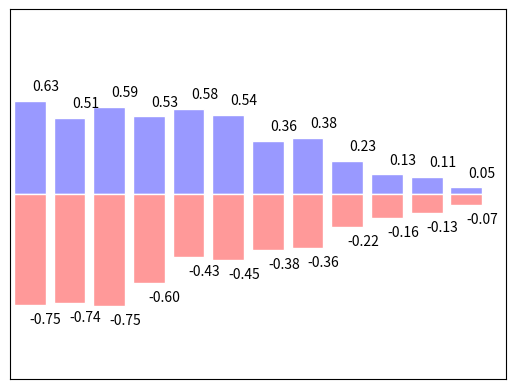

Recreate this plot in Python.
import matplotlib.pyplot as plt
import numpy as np

# 柱状图

n = 12
X = np.arange(n)
Y1 = (1 - X / float(n)) * np.random.uniform(0.5, 1.0, n)
Y2 = (1 - X / float(n)) * np.random.uniform(0.5, 1.0, n)

plt.bar(X, +Y1, facecolor='#9999ff', edgecolor='white')
plt.bar(X, -Y2, facecolor='#ff9999', edgecolor='white')

for x, y in zip(X, Y1):
    plt.text(x + 0.4, y + 0.05, '%.2f' % y, ha='center', va='bottom')

for x, y in zip(X, Y2):
    plt.text(x + 0.4, -y - 0.05, '-%.2f' % y, ha='center', va='top')

plt.xlim(-.5, n)
plt.xticks(())
plt.ylim(-1.25, 1.25)
plt.yticks(())

plt.show()
